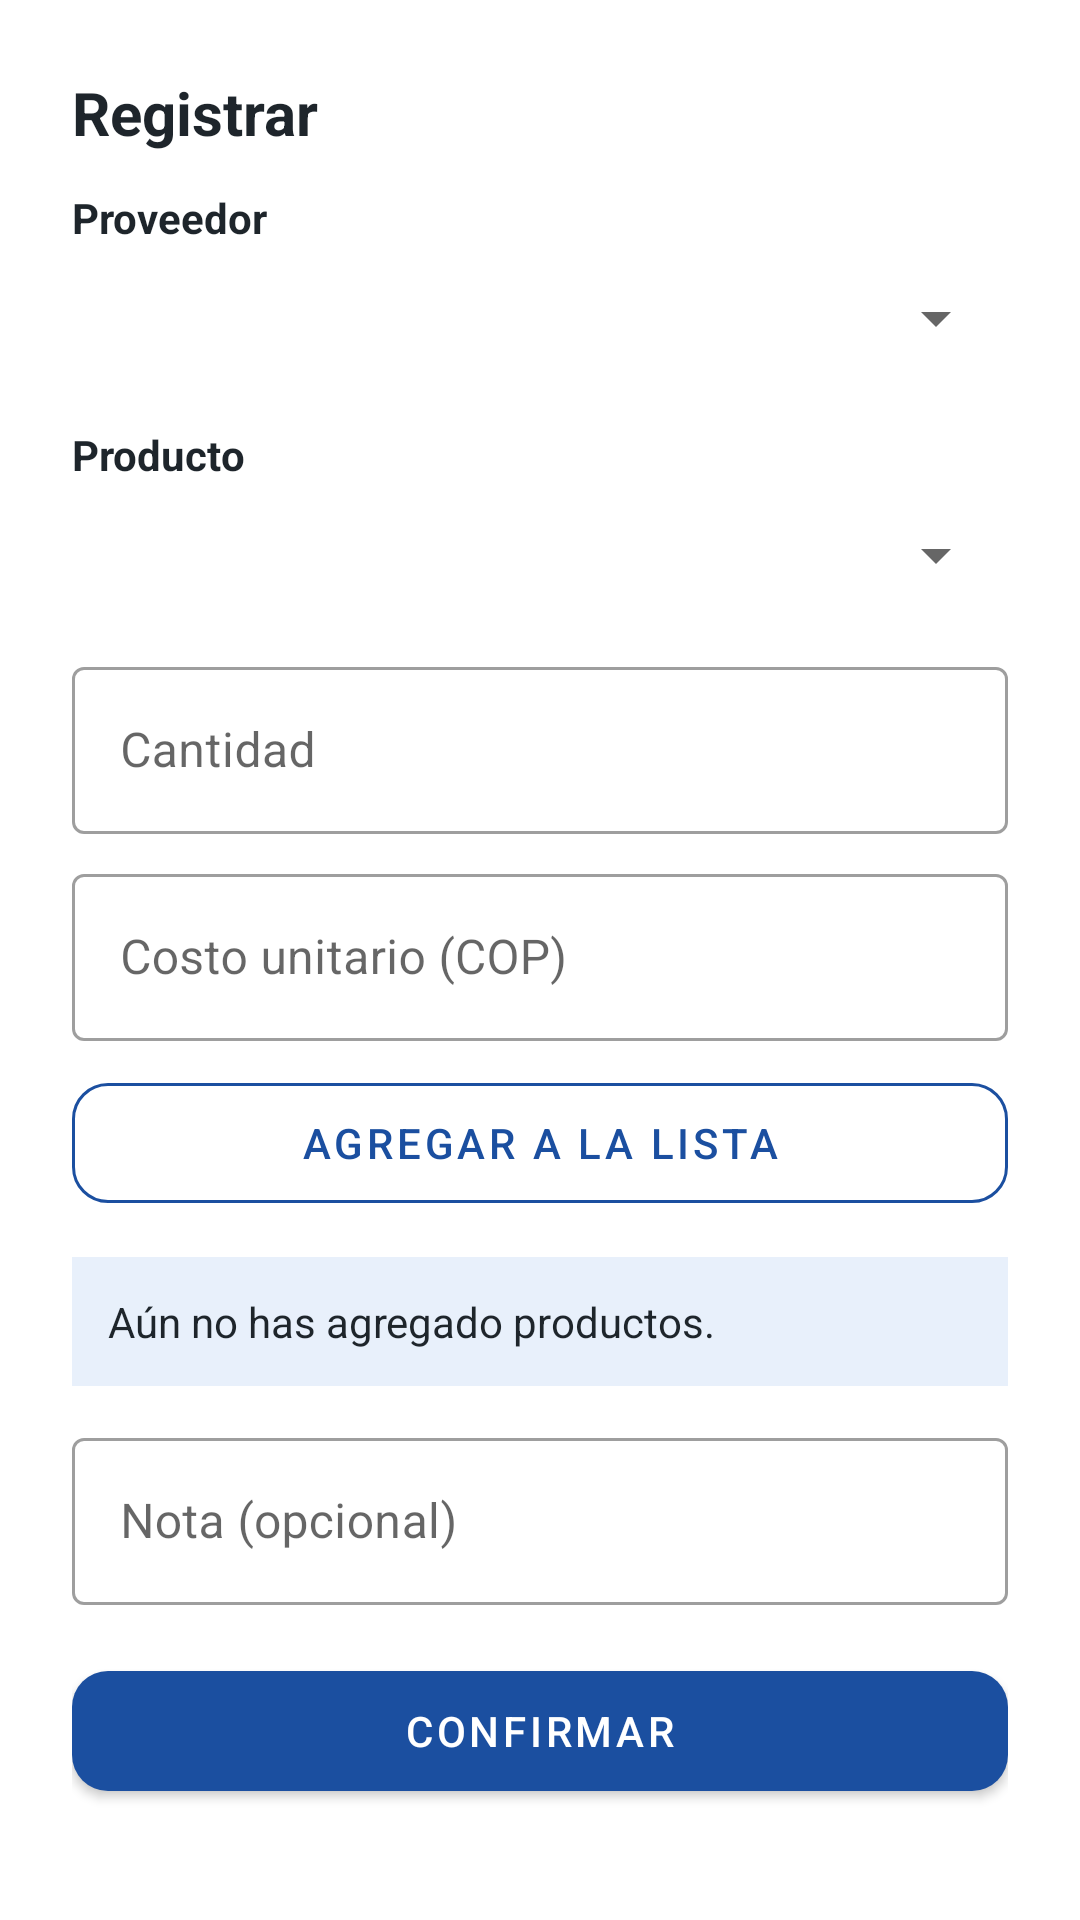

Here is an Android app screen rendered from its layout file. Give the layout XML and the strings, colors and styles it references.
<!-- AndroidManifest.xml: application theme Theme.ParcialKotlinApp -->
<!-- res/layout/dialog_lineas.xml -->
<?xml version="1.0" encoding="utf-8"?>
<androidx.core.widget.NestedScrollView xmlns:android="http://schemas.android.com/apk/res/android"
    xmlns:app="http://schemas.android.com/apk/res-auto"
    android:layout_width="match_parent"
    android:layout_height="wrap_content"
    android:background="@drawable/bg_sheet">

    <LinearLayout
        android:layout_width="match_parent"
        android:layout_height="wrap_content"
        android:orientation="vertical"
        android:padding="24dp">

        <TextView
            android:id="@+id/tvLineasTitulo"
            android:layout_width="match_parent"
            android:layout_height="wrap_content"
            android:text="Registrar"
            android:textColor="@color/proinstalar_dark_steel"
            android:textSize="20sp"
            android:textStyle="bold" />

        <LinearLayout
            android:id="@+id/grupoLineasProveedor"
            android:layout_width="match_parent"
            android:layout_height="wrap_content"
            android:orientation="vertical">
            <TextView
                android:layout_width="wrap_content"
                android:layout_height="wrap_content"
                android:layout_marginTop="12dp"
                android:text="Proveedor"
                android:textColor="@color/proinstalar_dark_steel"
                android:textStyle="bold" />
            <Spinner
                android:id="@+id/spLineasProveedor"
                android:layout_width="match_parent"
                android:layout_height="48dp" />
        </LinearLayout>

        <TextView
            android:layout_width="wrap_content"
            android:layout_height="wrap_content"
            android:layout_marginTop="12dp"
            android:text="Producto"
            android:textColor="@color/proinstalar_dark_steel"
            android:textStyle="bold" />

        <Spinner
            android:id="@+id/spLineasProducto"
            android:layout_width="match_parent"
            android:layout_height="48dp" />

        <com.google.android.material.textfield.TextInputLayout
            android:id="@+id/tilLineasCantidad"
            style="@style/Widget.MaterialComponents.TextInputLayout.OutlinedBox"
            android:layout_width="match_parent"
            android:layout_height="wrap_content"
            android:layout_marginTop="8dp"
            android:hint="Cantidad">
            <com.google.android.material.textfield.TextInputEditText
                android:layout_width="match_parent"
                android:layout_height="wrap_content"
                android:inputType="number" />
        </com.google.android.material.textfield.TextInputLayout>

        <com.google.android.material.textfield.TextInputLayout
            android:id="@+id/tilLineasCosto"
            style="@style/Widget.MaterialComponents.TextInputLayout.OutlinedBox"
            android:layout_width="match_parent"
            android:layout_height="wrap_content"
            android:layout_marginTop="8dp"
            android:hint="Costo unitario (COP)">
            <com.google.android.material.textfield.TextInputEditText
                android:layout_width="match_parent"
                android:layout_height="wrap_content"
                android:inputType="numberDecimal" />
        </com.google.android.material.textfield.TextInputLayout>

        <com.google.android.material.button.MaterialButton
            android:id="@+id/btnLineasAgregar"
            style="@style/Widget.MaterialComponents.Button.OutlinedButton"
            android:layout_width="match_parent"
            android:layout_height="52dp"
            android:layout_marginTop="8dp"
            android:text="AGREGAR A LA LISTA"
            android:textColor="@color/proinstalar_primary"
            app:cornerRadius="12dp"
            app:strokeColor="@color/proinstalar_primary" />

        <TextView
            android:id="@+id/tvLineasResumen"
            android:layout_width="match_parent"
            android:layout_height="wrap_content"
            android:layout_marginTop="12dp"
            android:background="@color/proinstalar_primary_light"
            android:padding="12dp"
            android:text="Aún no has agregado productos."
            android:textColor="@color/proinstalar_dark_steel"
            android:textSize="14sp" />

        <com.google.android.material.textfield.TextInputLayout
            android:id="@+id/tilLineasNota"
            style="@style/Widget.MaterialComponents.TextInputLayout.OutlinedBox"
            android:layout_width="match_parent"
            android:layout_height="wrap_content"
            android:layout_marginTop="12dp"
            android:hint="Nota (opcional)">
            <com.google.android.material.textfield.TextInputEditText
                android:layout_width="match_parent"
                android:layout_height="wrap_content"
                android:inputType="textCapSentences" />
        </com.google.android.material.textfield.TextInputLayout>

        <com.google.android.material.button.MaterialButton
            android:id="@+id/btnLineasConfirmar"
            android:layout_width="match_parent"
            android:layout_height="52dp"
            android:layout_marginTop="16dp"
            android:text="CONFIRMAR"
            app:backgroundTint="@color/proinstalar_primary"
            app:cornerRadius="12dp" />
    </LinearLayout>
</androidx.core.widget.NestedScrollView>
<!-- resources referenced by this layout -->
<resources>
  <color name="proinstalar_dark_steel">#1E252B</color>
  <color name="proinstalar_primary">#1B4FA0</color>
  <color name="proinstalar_primary_light">#E8F0FB</color>
  <style name="Theme.ParcialKotlinApp" parent="Theme.MaterialComponents.DayNight.NoActionBar">
          <item name="colorPrimary">@color/proinstalar_primary</item>
          <item name="colorPrimaryVariant">@color/proinstalar_primary_dark</item>
          <item name="colorOnPrimary">@color/proinstalar_white</item>
          <item name="android:statusBarColor">@color/proinstalar_dark_steel</item>
      </style>
  <color name="proinstalar_primary_dark">#123670</color>
  <color name="proinstalar_white">#FFFFFF</color>
</resources>
